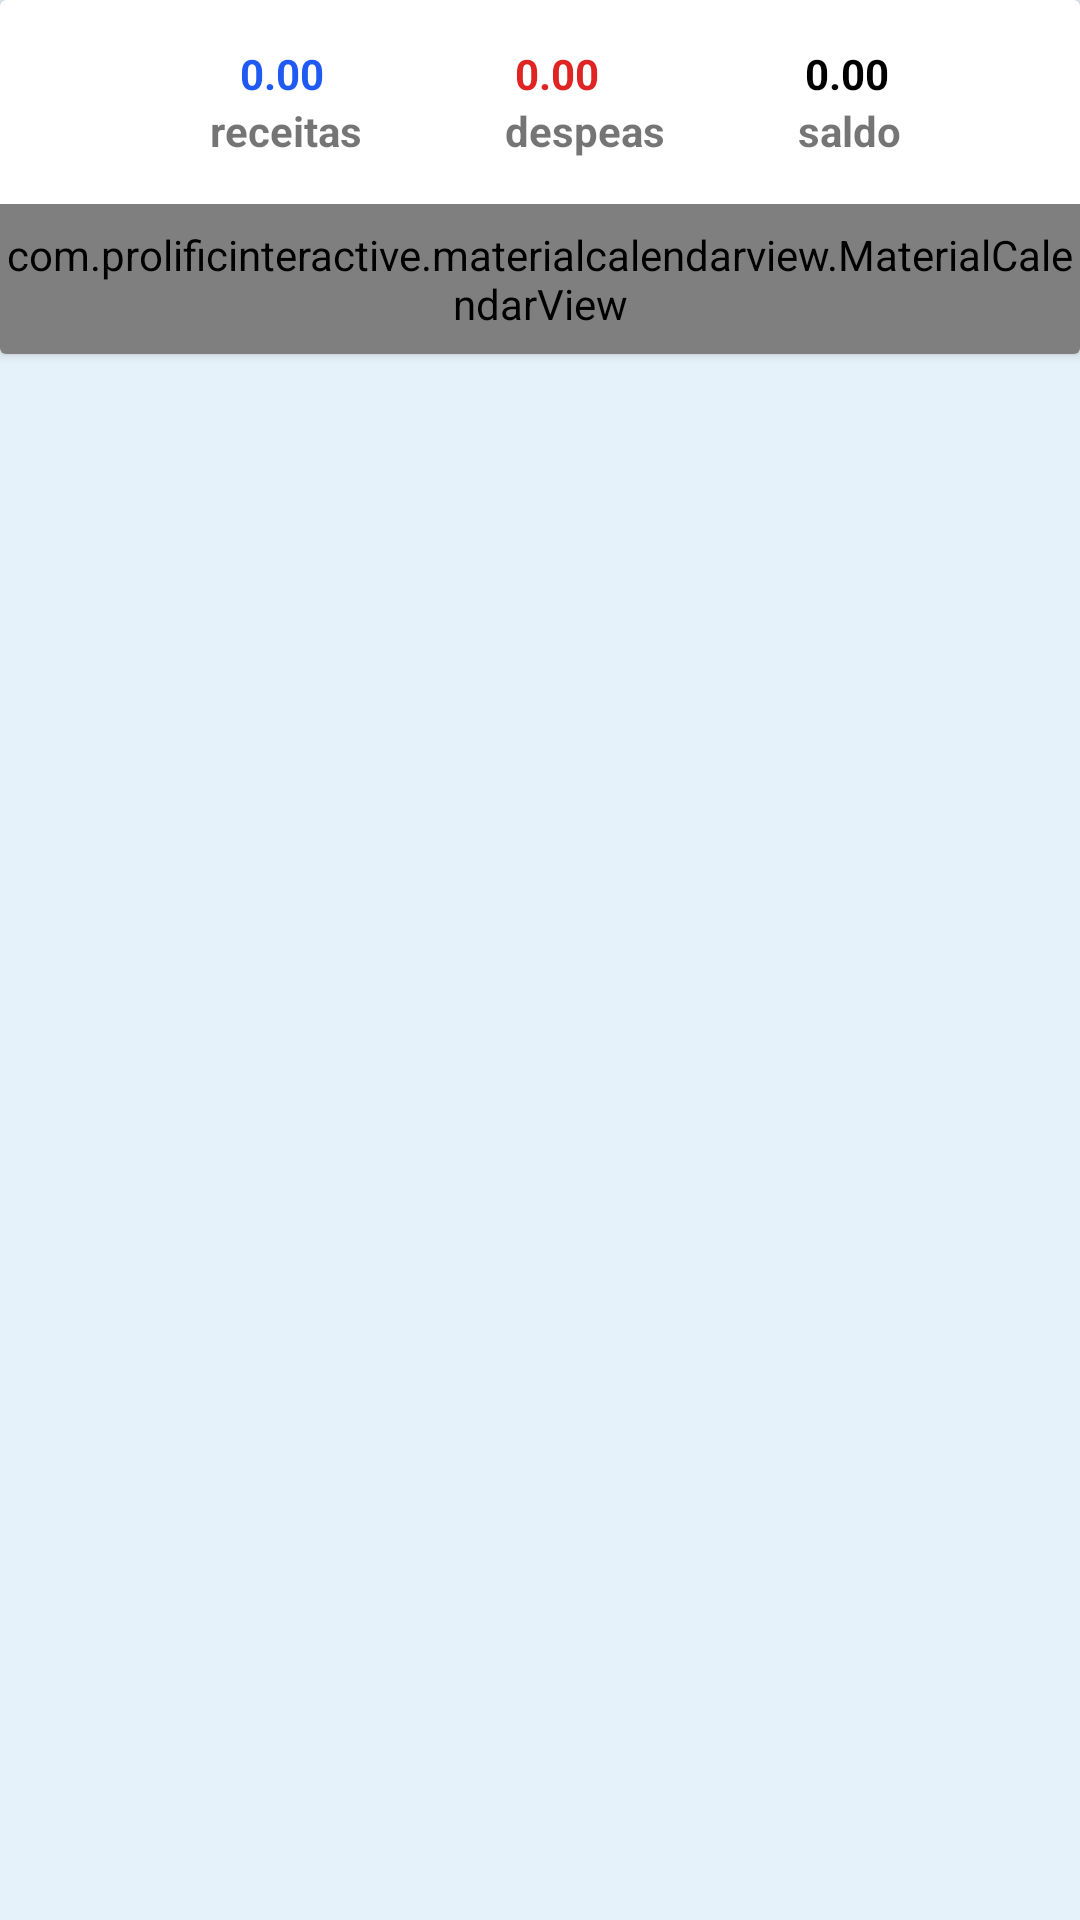

Layout XML and referenced resources for this Android screen:
<!-- AndroidManifest.xml: application theme Theme.Financieme -->
<!-- res/layout/fragment_transictions.xml -->
<?xml version="1.0" encoding="utf-8"?>
<LinearLayout xmlns:android="http://schemas.android.com/apk/res/android"
    xmlns:app="http://schemas.android.com/apk/res-auto"
    xmlns:tools="http://schemas.android.com/tools"
    android:layout_width="match_parent"
    android:layout_height="match_parent"
    android:background="#FAFAFA"
    android:backgroundTint="#E6F2F9"
    android:orientation="vertical"
    tools:context=".view.fragment.TransictionsFragment">

    <androidx.cardview.widget.CardView
        android:layout_width="match_parent"
        android:layout_height="wrap_content">

        <LinearLayout
            android:layout_width="match_parent"
            android:layout_height="match_parent"
            android:orientation="vertical">

            <LinearLayout
                android:layout_width="match_parent"
                android:layout_height="wrap_content"
                android:layout_margin="15dp"
                android:orientation="vertical">

                <LinearLayout
                    android:layout_width="match_parent"
                    android:layout_height="match_parent"
                    android:layout_marginStart="55dp"
                    android:orientation="horizontal">

                    <TextView
                        android:id="@+id/textViewRecetias"
                        android:layout_width="wrap_content"
                        android:layout_height="wrap_content"
                        android:layout_marginStart="10dp"
                        android:layout_weight="1"
                        android:text="0.00"
                        android:textColor="@color/colorPrimary"
                        android:textStyle="bold" />

                    <TextView
                        android:id="@+id/textViewDespesas"
                        android:layout_width="wrap_content"
                        android:layout_height="wrap_content"
                        android:layout_marginStart="15dp"
                        android:layout_weight="1"
                        android:text="0.00"
                        android:textColor="#E02424"
                        android:textStyle="bold" />

                    <TextView
                        android:id="@+id/textViewSaldo"
                        android:layout_width="wrap_content"
                        android:layout_height="wrap_content"
                        android:layout_marginStart="20dp"
                        android:layout_weight="1"
                        android:text="0.00"
                        android:textColor="@color/black"
                        android:textStyle="bold" />
                </LinearLayout>

                <LinearLayout
                    android:layout_width="match_parent"
                    android:layout_height="wrap_content"
                    android:layout_marginStart="55dp"
                    android:orientation="horizontal">

                    <TextView
                        android:id="@+id/textView13"
                        android:layout_width="wrap_content"
                        android:layout_height="wrap_content"
                        android:layout_weight="1"
                        android:text="receitas "
                        android:textStyle="bold" />

                    <TextView
                        android:id="@+id/textView14"
                        android:layout_width="wrap_content"
                        android:layout_height="wrap_content"
                        android:layout_weight="1"
                        android:text="despeas"
                        android:textStyle="bold" />

                    <TextView
                        android:id="@+id/textView15"
                        android:layout_width="wrap_content"
                        android:layout_height="wrap_content"
                        android:layout_weight="1"
                        android:text="saldo"
                        android:textStyle="bold" />
                </LinearLayout>
            </LinearLayout>

            <com.prolificinteractive.materialcalendarview.MaterialCalendarView
                android:id="@+id/calendarViewTrasancions"
                android:layout_width="match_parent"
                android:layout_height="50dp"
                app:mcv_selectionColor="#00F"
                app:mcv_showOtherDates="all"
                app:mcv_tileSize="50dp" />
        </LinearLayout>

    </androidx.cardview.widget.CardView>



    <androidx.recyclerview.widget.RecyclerView
        android:id="@+id/recyclerMov"
        android:layout_width="match_parent"
        android:layout_height="wrap_content"
        android:layout_margin="8dp" />


</LinearLayout>
<!-- resources referenced by this layout -->
<resources>
  <color name="black">#FF000000</color>
  <color name="colorPrimary">#1F5BF3</color>
  <style name="Theme.Financieme" parent="Theme.MaterialComponents.DayNight.NoActionBar">
          
          <item name="colorPrimary">@color/azulfundo</item>
          <item name="colorPrimaryVariant">@color/azulfundo</item>
          <item name="colorOnPrimary">@color/white</item>
          
          <item name="colorSecondary">@color/azulfundo</item>
          <item name="colorSecondaryVariant">@color/teal_700</item>
          <item name="colorOnSecondary">@color/black</item>
  
  
          
          <item name="android:statusBarColor">?attr/colorPrimaryVariant</item>
          
      </style>
  <color name="azulfundo">#1E90FF</color>
  <color name="white">#FFFFFFFF</color>
  <color name="teal_700">#FF018786</color>
</resources>
